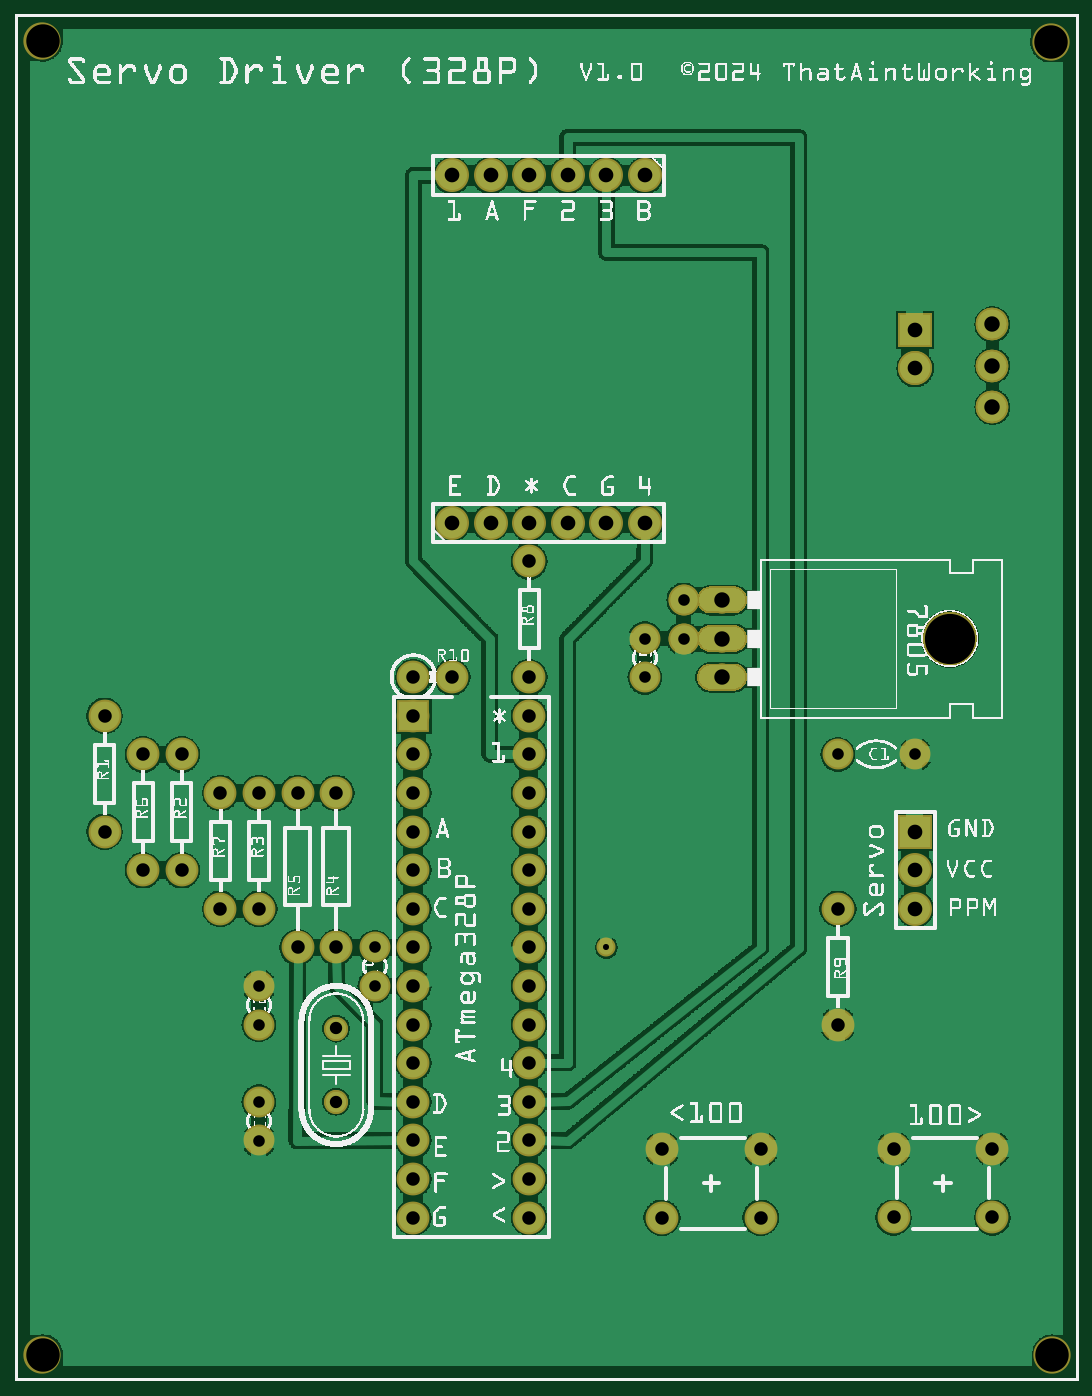
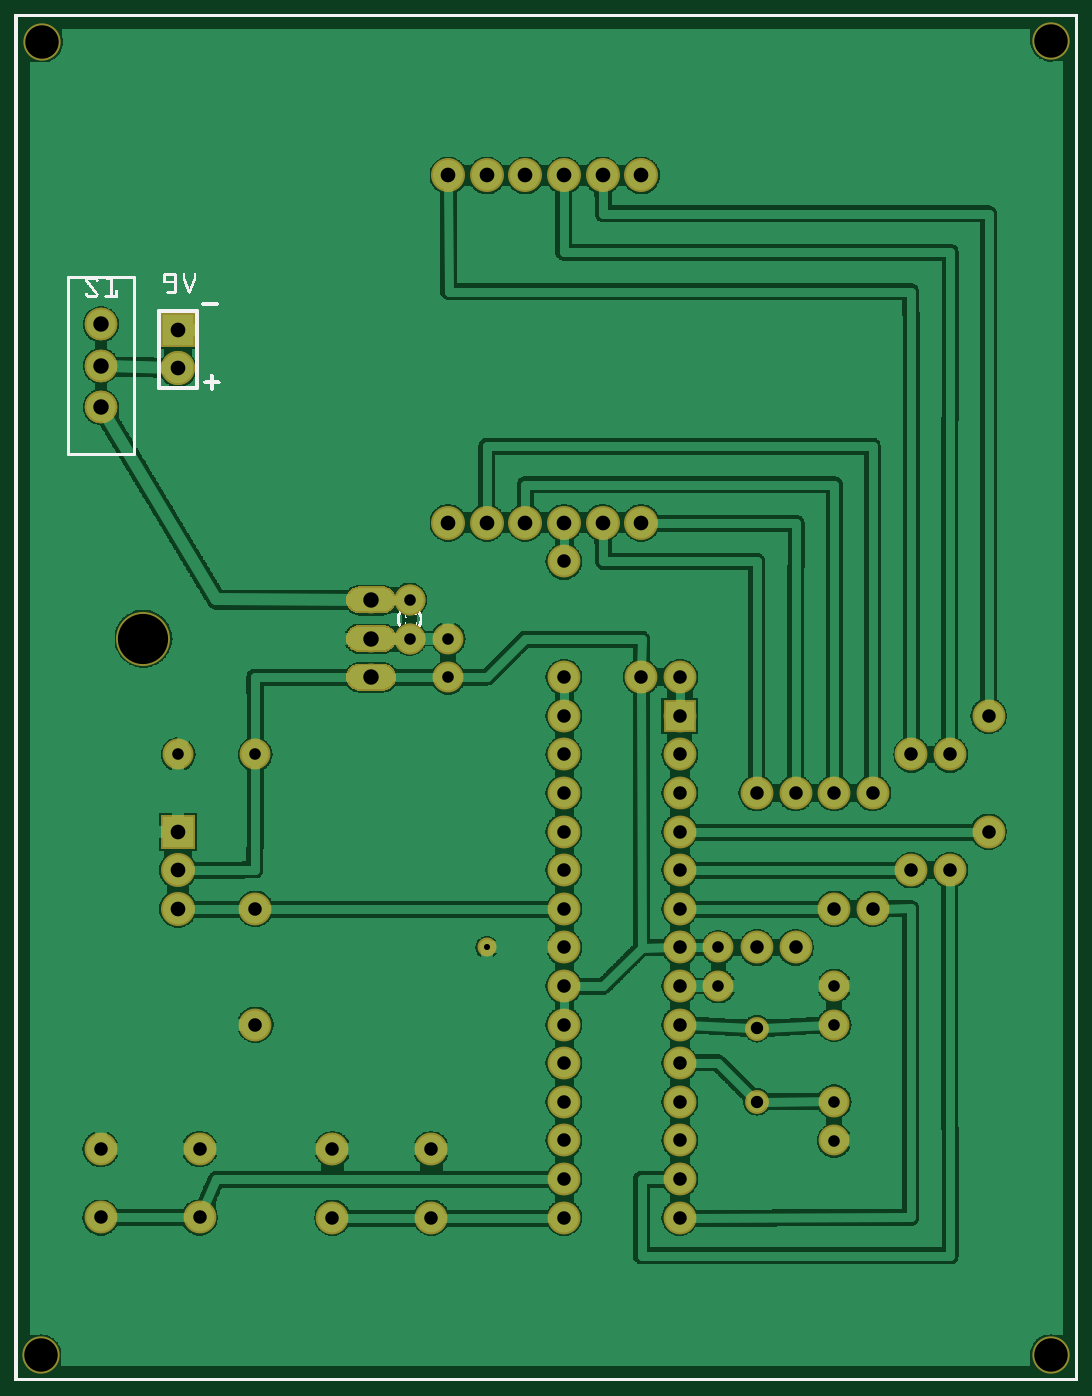
Circuit board: 7 layer files. Board 67.9 x 87.9 mm.
- bottom_copper: ServoDriver328P_copperBottom.gbl (165341 bytes)
- top_copper: ServoDriver328P_copperTop.gtl (193066 bytes)
- drill: ServoDriver328P_drill.txt (1718 bytes)
- bottom_mask: ServoDriver328P_maskBottom.gbs (11233 bytes)
- top_mask: ServoDriver328P_maskTop.gts (11351 bytes)
- bottom_silk: ServoDriver328P_silkBottom.gbo (201202 bytes)
- top_silk: ServoDriver328P_silkTop.gto (491416 bytes)

=== bottom_copper: ServoDriver328P_copperBottom.gbl (165341 bytes, source omitted) ===
=== top_copper: ServoDriver328P_copperTop.gtl (193066 bytes, source omitted) ===
=== drill: ServoDriver328P_drill.txt ===
; NON-PLATED HOLES START AT T1
; THROUGH (PLATED) HOLES START AT T100
M48
INCH
T1C0.130000
T2C0.086614
T100C0.038000
T101C0.032000
T102C0.015748
T103C0.040000
T104C0.030000
T105C0.035000
%
T1
X024218Y019241
T2
X000712Y000691
X026872Y000691
X000712Y034728
X026830Y034696
T100
X016318Y022241
X023318Y013241
X016318Y031240
X013318Y031240
X023318Y026240
X013318Y022241
X015318Y022241
X012318Y022241
X023318Y012241
X014318Y031240
X023318Y027240
X011318Y022241
X023318Y014241
X012318Y031240
X011318Y031240
X015318Y031240
X014318Y022241
T101
X008318Y007240
X008318Y009141
T102
X015318Y011241
T103
X018318Y019241
X018318Y018241
X018318Y020241
X025318Y027380
X025318Y026310
X025318Y025241
T104
X023318Y016241
X021318Y016241
X009318Y011242
X006318Y007240
X017318Y020242
X006318Y010240
X016318Y018239
X009318Y010241
X006318Y006239
X016318Y019240
X017318Y019241
X006318Y009239
T105
X013318Y004240
X010318Y012241
X010318Y011241
X013318Y021241
X010318Y005240
X007318Y015241
X013318Y015241
X004318Y013241
X011318Y018241
X005318Y012241
X008318Y011241
X010318Y014241
X006318Y015241
X016759Y004240
X010318Y015241
X008318Y015241
X013318Y017241
X003318Y013241
X010318Y017241
X010318Y009241
X010318Y013241
X010318Y006240
X003318Y016241
X019318Y004240
X002318Y014241
X025318Y006018
X013318Y009241
X013318Y007240
X013318Y006240
X013318Y016241
X021318Y012241
X025318Y004247
X007318Y011241
X013318Y012241
X013318Y013241
X005318Y015241
X022759Y006018
X013318Y005240
X010318Y008241
X022759Y004247
X002318Y017241
X016759Y006012
X013318Y014241
X010318Y018241
X010318Y007240
X019318Y006012
X013318Y018241
X013318Y010241
X013318Y011241
X021318Y009241
X013318Y008241
X010318Y016241
X004318Y016241
X010318Y010241
X006318Y012241
X010318Y004240
T00
M30

=== bottom_mask: ServoDriver328P_maskBottom.gbs (11233 bytes, source omitted) ===
=== top_mask: ServoDriver328P_maskTop.gts (11351 bytes, source omitted) ===
=== bottom_silk: ServoDriver328P_silkBottom.gbo (201202 bytes, source omitted) ===
=== top_silk: ServoDriver328P_silkTop.gto (491416 bytes, source omitted) ===
